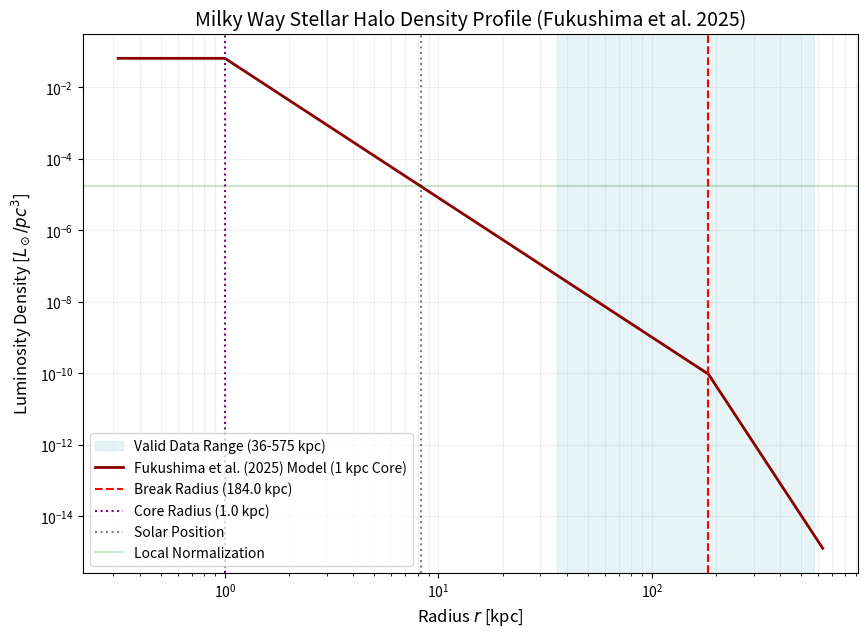

This figure's Python source: (Note: this script raises an exception after producing the figure.)
import numpy as np
import matplotlib.pyplot as plt

def calculate_fukushima2025_halo():
    # Parameters from Fukushima et al. (2025) - PASJ 77, 178
    # Model: Broken Power Law (BHB stars from Subaru HSC)
    alpha_in = 3.90
    alpha_out = 9.1
    r_break = 184.0
    r_core = 1.0   # 1 kpc constant density core (project requirement)
    q = 1.56       # Prolate flattening
    R_sun = 8.275 

    # User local norm
    rho_local_Lsun_pc3 = 1.7e-5
    rho_local_Lsun_kpc3 = rho_local_Lsun_pc3 * (1000**3)

    # Broken Power Law Profile with Core
    def profile(r):
        if r < r_core:
            return r_core**-alpha_in
        elif r < r_break:
            return r**-alpha_in
        else:
            return (r_break**(alpha_out - alpha_in)) * (r**-alpha_out)

    # Normalization at the Sun
    norm_at_sun = profile(R_sun)
    rho_0 = rho_local_Lsun_kpc3 / norm_at_sun

    # Analytical Integration for Luminosity
    # L = 4 * pi * q * Integral[ rho(r) * r^2 dr ]
    
    # Part 0: 0 to r_core
    int0 = (r_core**-alpha_in) * (r_core**3 / 3.0)
    # Part 1: r_core to r_break
    int1 = (r_break**(3 - alpha_in) - r_core**(3 - alpha_in)) / (3 - alpha_in)
    # Part 2: r_break to infinity
    C = r_break**(alpha_out - alpha_in)
    int2 = C * (0 - r_break**(3 - alpha_out)) / (3 - alpha_out)
    
    L_total = 4 * np.pi * q * rho_0 * (int0 + int1 + int2)

    print(f"--- Fukushima et al. (2025) Subaru HSC BHB Halo Properties ---")
    print(f"Central Norm (rho_0 at 1kpc): {rho_0:.2e} Lsun/kpc^3")
    print(f"Total Halo Luminosity:        {L_total:.2e} Lsun")
    print(f"Break Radius (r_break):       {r_break} kpc")
    print(f"Core Radius (r_core):         {r_core} kpc")
    print(f"Inner Slope (alpha_in):       {alpha_in}")
    print(f"Outer Slope (alpha_out):      {alpha_out}")
    print(f"Flattening (q):               {q} (Prolate)")
    print(f"--------------------------------------------------------------")

    # Plotting
    r_vals = np.logspace(-0.5, 2.8, 500)
    rho_vals = np.array([rho_0 * profile(r) for r in r_vals])

    plt.figure(figsize=(10, 7))
    plt.axvspan(36, 575, color='lightblue', alpha=0.3, label='Valid Data Range (36-575 kpc)')
    plt.loglog(r_vals, rho_vals / (1000**3), color='darkred', linewidth=2, label='Fukushima et al. (2025) Model (1 kpc Core)')
    
    # Markers
    plt.axvline(r_break, color='red', linestyle='--', label=f'Break Radius ({r_break} kpc)')
    plt.axvline(r_core, color='purple', linestyle=':', label=f'Core Radius ({r_core} kpc)')
    plt.axvline(R_sun, color='black', linestyle=':', alpha=0.5, label='Solar Position')
    plt.axhline(rho_local_Lsun_pc3, color='green', linestyle='-', alpha=0.2, label='Local Normalization')

    plt.title('Milky Way Stellar Halo Density Profile (Fukushima et al. 2025)', fontsize=14)
    plt.xlabel('Radius $r$ [kpc]', fontsize=12)
    plt.ylabel('Luminosity Density [$L_\\odot/pc^3$]', fontsize=12)
    plt.legend(frameon=True)
    plt.grid(True, which="both", ls="-", alpha=0.2)
    
    plt.savefig('assets/fukushima2025_density_profile.png', dpi=300)
    print("Plot saved to: assets/fukushima2025_density_profile.png")

if __name__ == "__main__":
    calculate_fukushima2025_halo()
